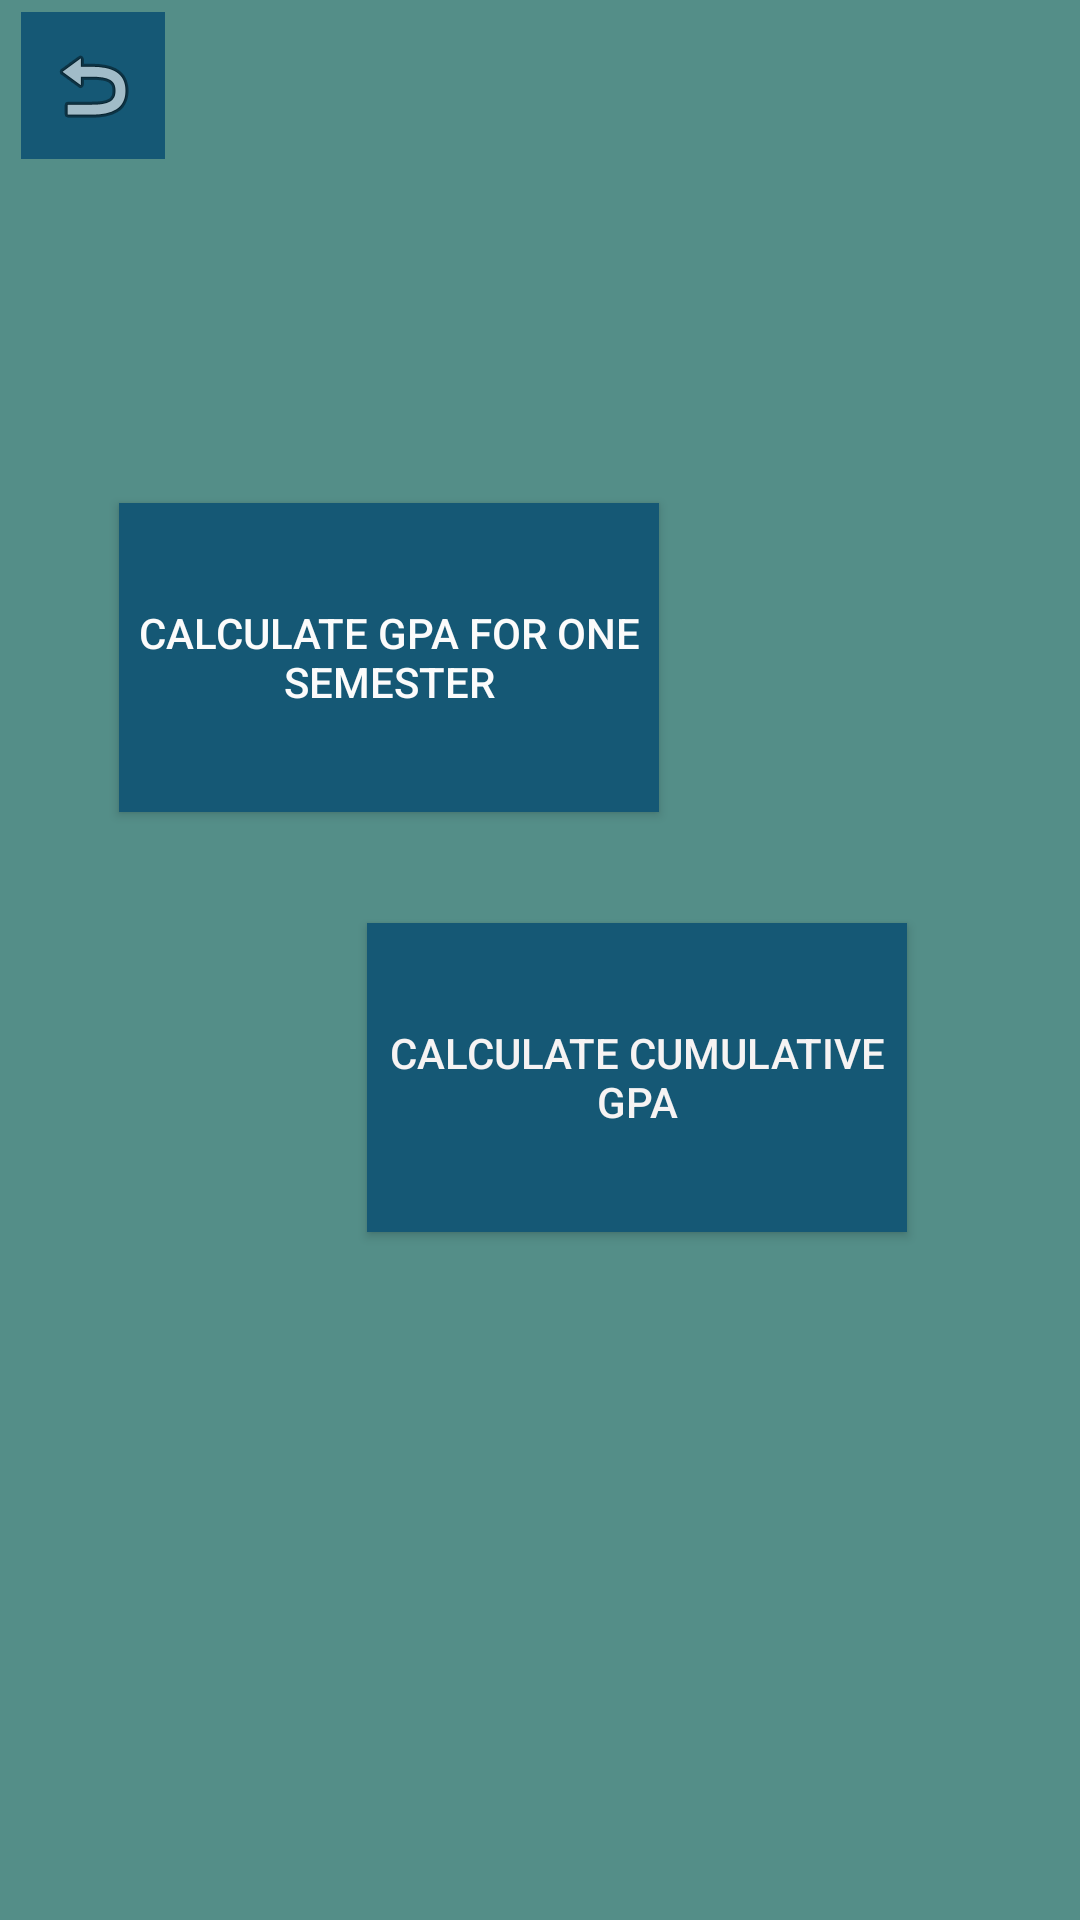

This screen was rendered from an Android layout file. Write that file and the resources it references.
<!-- AndroidManifest.xml: application theme Theme.Grade_Calculator -->
<!-- res/layout/fragment_g_p_a_question.xml -->
<?xml version="1.0" encoding="utf-8"?>
<androidx.constraintlayout.widget.ConstraintLayout xmlns:android="http://schemas.android.com/apk/res/android"
    xmlns:app="http://schemas.android.com/apk/res-auto"
    xmlns:tools="http://schemas.android.com/tools"
    android:layout_width="match_parent"
    android:layout_height="match_parent"
    android:background="#548E88"
    tools:context=".GPA_question">

    <Button
        android:id="@+id/singlesemgpabutton"
        android:layout_width="180dp"
        android:layout_height="103dp"
        android:background="#155875"
        android:text="@string/single_semester_string"
        android:textColor="#FBFBFB"
        app:layout_constraintBottom_toBottomOf="parent"
        app:layout_constraintEnd_toEndOf="parent"
        app:layout_constraintHorizontal_bias="0.22"
        app:layout_constraintStart_toStartOf="parent"
        app:layout_constraintTop_toTopOf="parent"
        app:layout_constraintVertical_bias="0.312" />

    <ImageButton
        android:id="@+id/backbutton"
        android:layout_width="48dp"
        android:layout_height="49dp"
        android:layout_marginTop="4dp"
        android:background="#155875"
        android:src="@android:drawable/ic_menu_revert"
        app:layout_constraintEnd_toEndOf="parent"
        app:layout_constraintHorizontal_bias="0.022"
        app:layout_constraintStart_toStartOf="parent"
        app:layout_constraintTop_toTopOf="parent" />

    <Button
        android:id="@+id/cumulative_gpa_button"
        android:layout_width="180dp"
        android:layout_height="103dp"
        android:background="#155875"
        android:text="@string/cumulative_gpa_string"
        android:textColor="#F6F3F3"
        app:layout_constraintBottom_toBottomOf="parent"
        app:layout_constraintEnd_toEndOf="parent"
        app:layout_constraintHorizontal_bias="0.679"
        app:layout_constraintStart_toStartOf="parent"
        app:layout_constraintTop_toTopOf="parent"
        app:layout_constraintVertical_bias="0.573" />
</androidx.constraintlayout.widget.ConstraintLayout>
<!-- resources referenced by this layout -->
<resources>
  <string name="cumulative_gpa_string">Calculate cumulative GPA</string>
  <string name="single_semester_string">Calculate GPA for one semester</string>
  <style name="Theme.Grade_Calculator" parent="Theme.AppCompat.Light.DarkActionBar">
          
          <item name="colorPrimary">@color/purple_500</item>
          <item name="colorPrimaryVariant">@color/purple_700</item>
          
          <item name="colorSecondary">@color/teal_200</item>
          <item name="colorSecondaryVariant">@color/teal_700</item>
          <item name="colorOnSecondary">@color/black</item>
          
          
      </style>
  <!-- not gathered from this repository: default colours our renderer supplied (Android Studio template values) -->
  <color name="purple_500">#FF6200EE</color>
  <color name="purple_700">#FF3700B3</color>
  <color name="teal_200">#FF03DAC5</color>
  <color name="teal_700">#FF018786</color>
  <color name="black">#FF000000</color>
</resources>
